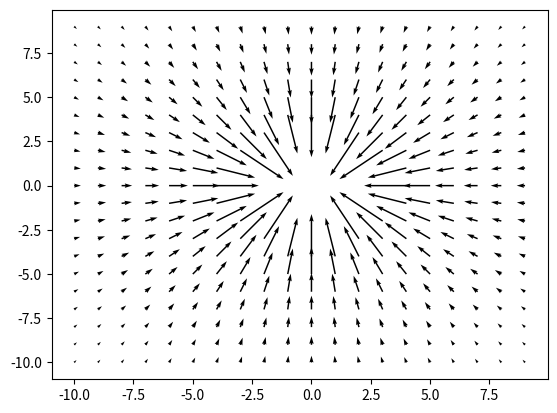

Write Python code to recreate this figure.
"""
Programme simulant un sytème gravitationnel a N corps en 2D
"""
import numpy as np
import numpy.ma as ma  # masque
import matplotlib.pyplot as plt

def getGRAVITY(body_list): return sum(_.Gravity for _ in body_list)

class AstralObject:
    def __init__(self):
        self.Mass = int()
        self.x = int()
        self.y = int()
        self.Vx = int()
        self.Vy = int()
        self.Ax = int()
        self.Ay = int()
        self.IsMoving = True
        self.Distance = np.array(0)
        self.Grav_x = np.array(0)
        self.Grav_y = np.array(0)
        self.setPos(0,0)
        self.setMass(1)
    def getDistance(self):
        self.Distance = ma.masked_equal(np.sqrt((X-self.x)**2 + (Y-self.y)**2),0)
        self.getGravity()
    def getGravity(self):
        self.Grav_x = -G*self.Mass/self.Distance**3 * (X-self.x)
        self.Grav_y = -G*self.Mass/self.Distance**3 * (Y-self.y)
    def setPos(self,x,y):
        self.x = x
        self.y = y
        self.getDistance()
    def setMass(self,m):
        self.Mass = m
        self.getGravity()
# Global Parametres
G = 1  # Constante Gravitationnelle
Body = list()

# Maillage
dx, x_range = 1, 10
dy, y_range = 1, 10
dt, tf = 0.1, 10
X,Y = np.meshgrid(
    np.arange(-x_range,x_range,dx),
    np.arange(-y_range,y_range,dy))
t = np.arange(0,tf,dt)
Nt, Nx, Ny = len(t), len(X), len(Y)


# Testing
for _ in np.arange(2): Body.append(AstralObject())
Body[0].setPos(0,0)
Body[0].setMass(1)
Body[0].IsMoving = False
Body[1].setPos(1,0)
Body[1].setMass(0)

# Plotting
msk_Grav_x = ma.masked_outside(Body[0].Grav_x,0.08,-0.08)  # Masque les valeurs hors des limites
msk_Grav_y = ma.masked_outside(Body[0].Grav_y,0.08,-0.08)
plt.figure(1)
#plt.quiver(X,Y,Body[0].Grav_x,Body[0].Grav_y)
plt.quiver(X,Y,msk_Grav_x,msk_Grav_y)
#plt.plot(Body[0].x,Body[0].y,"r*")
#plt.plot(Body[1].x,Body[1].y,"r*")
plt.show()
